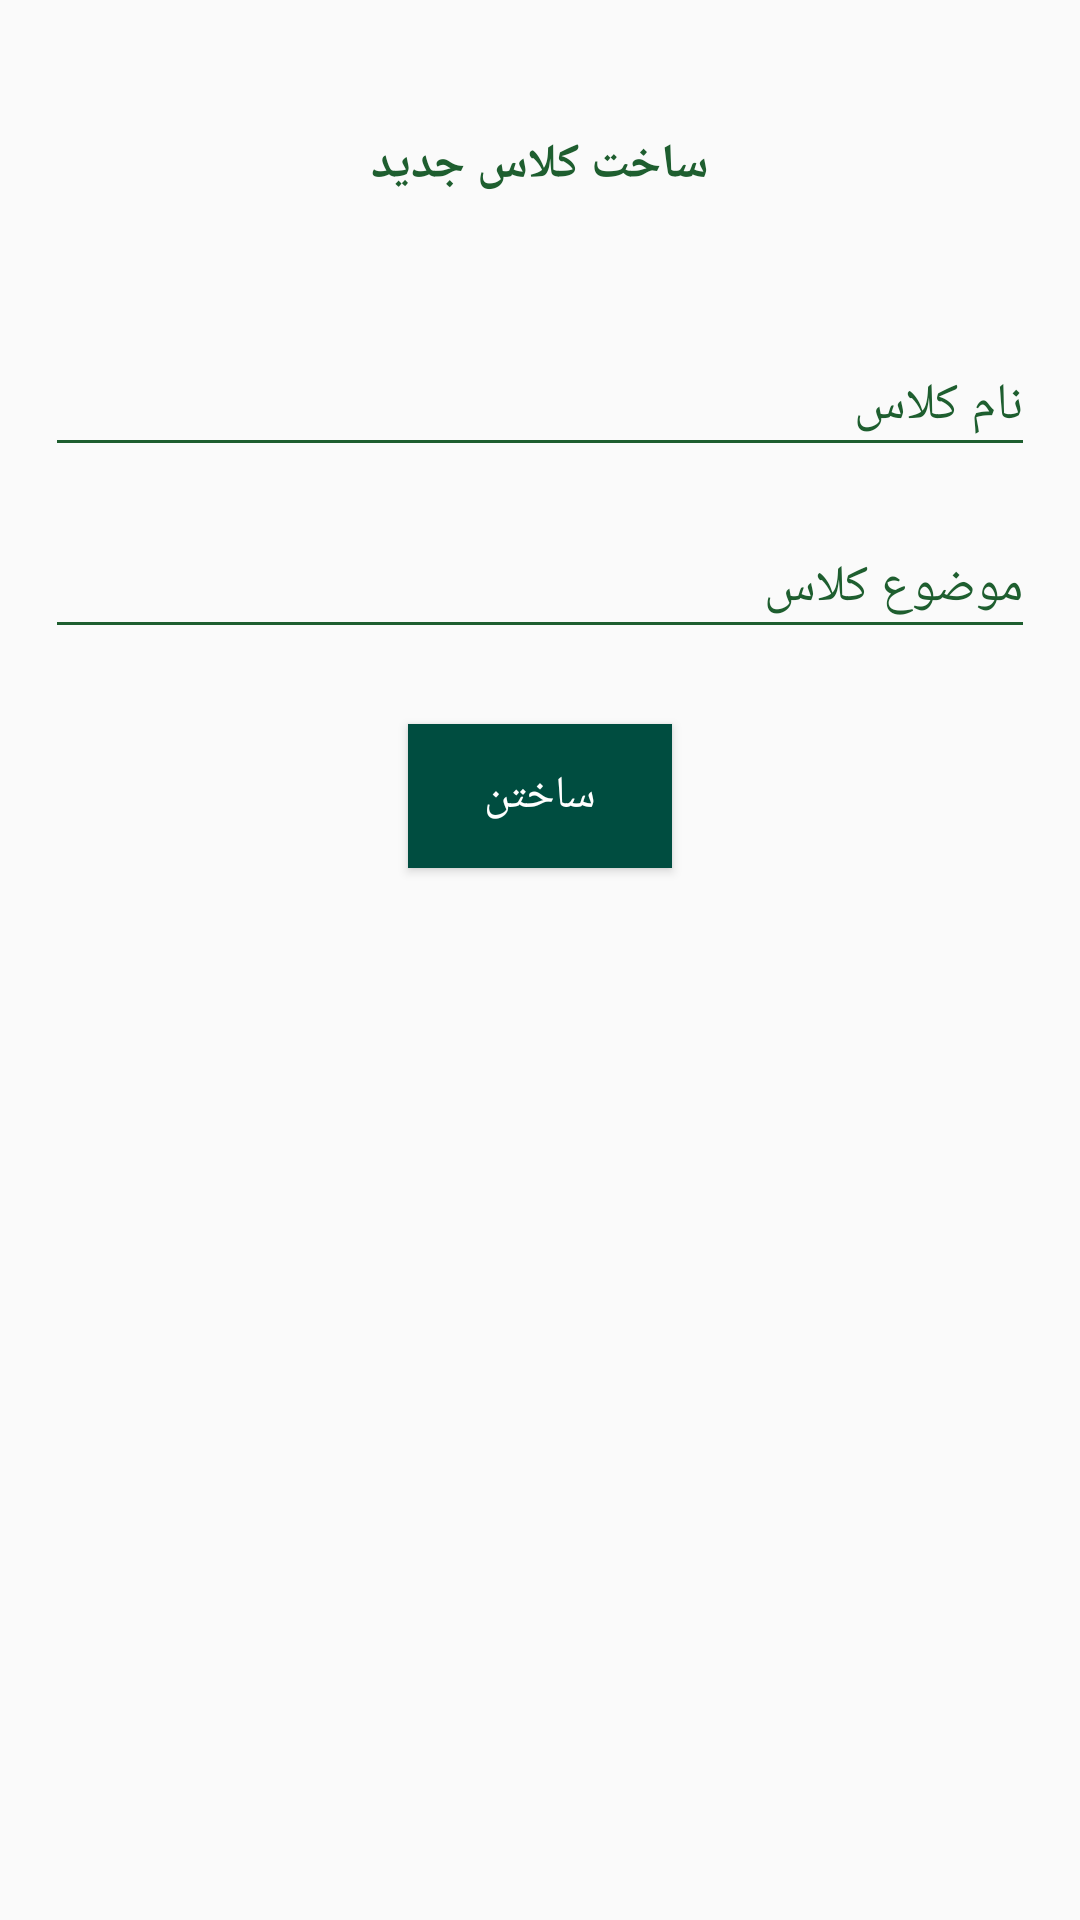

Reconstruct the res/layout file that produces this screen, plus the resources it refers to.
<!-- AndroidManifest.xml: application theme AppTheme -->
<!-- res/layout/alert_new_class.xml -->
<?xml version="1.0" encoding="utf-8"?>
<android.support.v4.widget.NestedScrollView xmlns:android="http://schemas.android.com/apk/res/android"
    xmlns:app="http://schemas.android.com/apk/res-auto"
    android:id="@+id/container"
    android:layout_width="match_parent"
    android:layout_height="match_parent"
    android:orientation="vertical">


    <LinearLayout xmlns:android="http://schemas.android.com/apk/res/android"
        android:layout_width="match_parent"
        android:layout_height="match_parent"
        android:orientation="vertical"
        android:padding="5dp">




        <LinearLayout
            android:layout_margin="15dp"
            android:layout_width="match_parent"
            android:layout_height="70dp"
            android:layout_gravity="center"
            android:gravity="center">

            <TextView
                android:id="@+id/textView"
                android:layout_width="wrap_content"
                android:layout_height="wrap_content"
                android:gravity="center"
                android:text="ساخت کلاس جدید"
                android:textColor="@color/material_green_900"
                android:textSize="16sp"
                android:textStyle="bold" />

        </LinearLayout>



        <android.support.design.widget.TextInputLayout
            android:layout_width="match_parent"
            android:layout_height="match_parent"
            android:theme="@style/MyEditText">

            <EditText
                android:id="@+id/et_className"
                android:layout_width="match_parent"
                android:layout_height="wrap_content"
                android:layout_marginTop="10dp"
                android:ems="15"
                android:layout_margin="10dp"
                android:gravity="right"
                android:hint="@string/str_et_className"
                android:inputType="text" />

        </android.support.design.widget.TextInputLayout>


        <android.support.design.widget.TextInputLayout
            android:layout_width="match_parent"
            android:layout_height="match_parent"
            android:theme="@style/MyEditText">

            <EditText
                android:id="@+id/et_classSubject"
                android:layout_width="match_parent"
                android:layout_height="wrap_content"
                android:layout_marginTop="5dp"
                android:ems="15"
                android:layout_margin="10dp"
                android:gravity="right"
                android:hint="@string/str_et_classSubject" />

        </android.support.design.widget.TextInputLayout>


        <Button
            android:id="@+id/btn_createClass"
            android:layout_width="wrap_content"
            android:layout_height="wrap_content"
            android:layout_gravity="center"
            android:layout_margin="15dp"
            android:layout_marginTop="10dp"
            android:background="@color/material_teal_900"
            android:padding="10dp"
            android:text="@string/str_btn_classSubject"
            android:textColor="@android:color/white"
            android:textSize="15dp" />

    </LinearLayout>

</android.support.v4.widget.NestedScrollView>
<!-- resources referenced by this layout -->
<resources>
  <color name="material_green_900">#1e5e2f</color>
  <color name="material_teal_900">#004d40</color>
  <string name="str_btn_classSubject">ساختن</string>
  <string name="str_et_className">نام کلاس</string>
  <string name="str_et_classSubject">موضوع کلاس</string>
  <style name="MyEditText" parent="Theme.AppCompat.Light">
          //hint color And Label Color in False State
          <item name="android:textColorHint">@color/material_green_900</item>
          <item name="android:textSize">17dp</item>
          //Label color in True State And Bar Color False And True State
          <item name="colorAccent">@color/material_green_900</item>
          <item name="colorControlNormal">@color/material_green_900</item>
          <item name="colorControlActivated">@color/material_green_900</item>
      </style>
  <style name="AppTheme" parent="Theme.AppCompat.Light.NoActionBar">
          
          <item name="colorPrimary">@color/colorPrimary</item>
          <item name="colorPrimaryDark">@color/colorPrimaryDark</item>
          <item name="colorAccent">@color/colorAccent</item>
          <item name="windowNoTitle">true</item>
          <item name="windowActionBar">false</item>
      </style>
  <color name="colorPrimary">#307d3d</color>
  <color name="colorPrimaryDark">#1e5e2f</color>
  <color name="colorAccent">#FF4081</color>
</resources>
